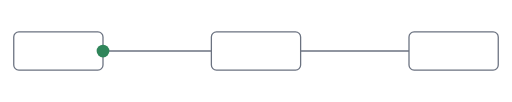
t = 0.00 s
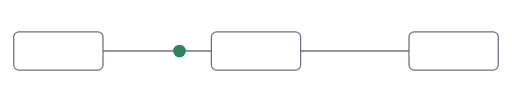
t = 0.75 s
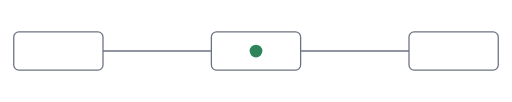
t = 1.50 s
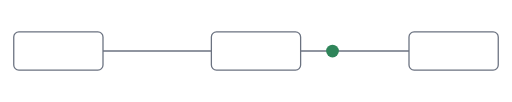
t = 2.25 s

The animated SVG that drew these frames (rendered in a browser with its animation timeline set to each time). Animation: 1 SMIL element (animateMotion=1); one cycle of 3.00 s, repeats indefinitely.

<svg xmlns="http://www.w3.org/2000/svg" viewBox="0 0 400 80" width="400" height="80">
  <rect x="10" y="25" width="70" height="30" rx="4" fill="none" stroke="#6b7280"/>
  <rect x="165" y="25" width="70" height="30" rx="4" fill="none" stroke="#6b7280"/>
  <rect x="320" y="25" width="70" height="30" rx="4" fill="none" stroke="#6b7280"/>
  <line x1="80" y1="40" x2="165" y2="40" stroke="#6b7280"/>
  <line x1="235" y1="40" x2="320" y2="40" stroke="#6b7280"/>
  <circle r="5" fill="#2f855a">
    <animateMotion dur="3s" repeatCount="indefinite"
      path="M 80 40 L 165 40 L 235 40 L 320 40"/>
  </circle>
</svg>
